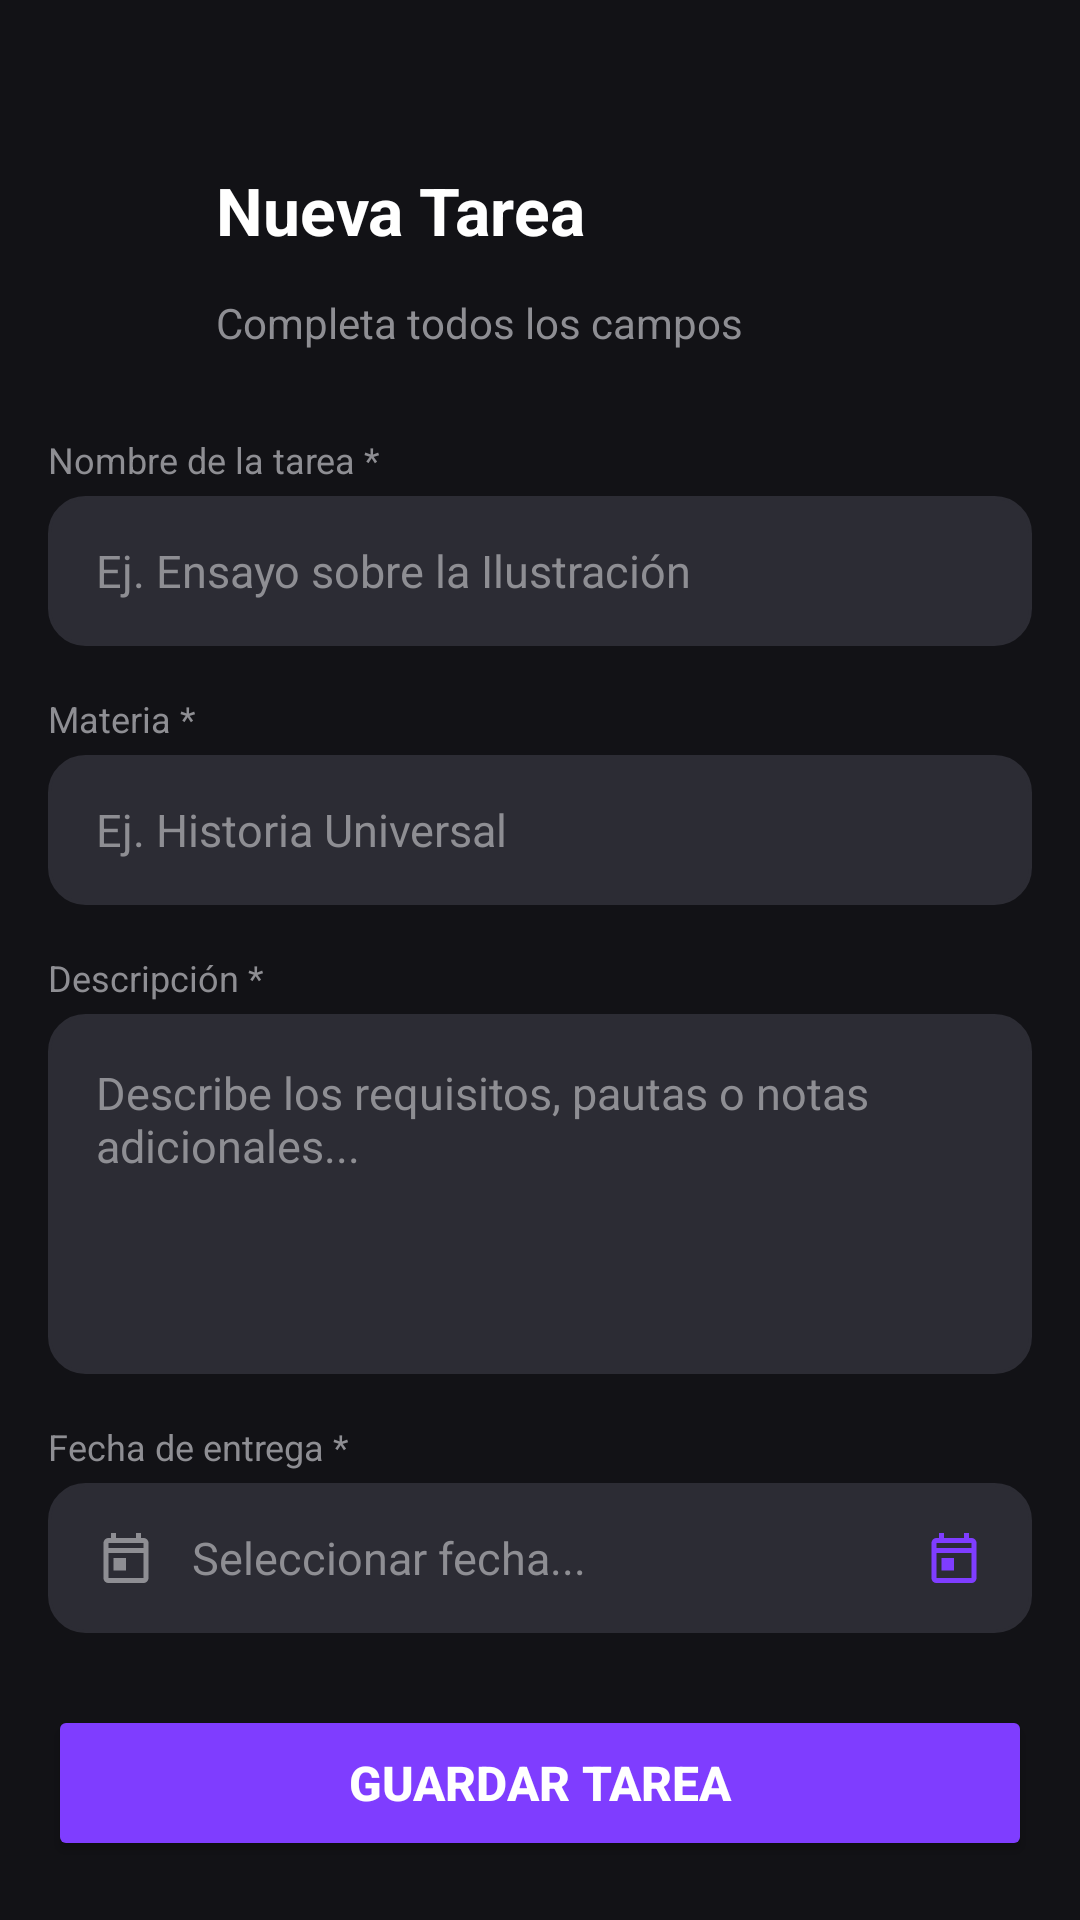

Here is an Android app screen rendered from its layout file. Give the layout XML and the strings, colors and styles it references.
<!-- AndroidManifest.xml: application theme Theme.Priori -->
<!-- res/layout/activity_add_task.xml -->
<?xml version="1.0" encoding="utf-8"?>
<ScrollView xmlns:android="http://schemas.android.com/apk/res/android"
    xmlns:app="http://schemas.android.com/apk/res-auto"
    android:layout_width="match_parent"
    android:layout_height="match_parent"
    android:background="@color/background_dark"
    android:padding="16dp">

    <LinearLayout
        android:layout_width="match_parent"
        android:layout_height="wrap_content"
        android:layout_marginTop="30dp"
        android:orientation="vertical">

        <LinearLayout
            android:layout_width="match_parent"
            android:layout_height="wrap_content"
            android:layout_marginBottom="4dp"
            android:gravity="center_vertical"
            android:orientation="horizontal">

            <ImageButton
                android:id="@+id/btnBack"
                android:layout_width="48dp"
                android:layout_height="48dp"
                android:layout_marginEnd="8dp"
                android:background="?attr/selectableItemBackgroundBorderless"
                android:contentDescription="@string/cd_back"
                android:src="@drawable/ic_arrow_back" />

            <TextView
                android:layout_width="wrap_content"
                android:layout_height="wrap_content"
                android:text="@string/title_new_task"
                android:textColor="@color/text_primary_light"
                android:textSize="22sp"
                android:textStyle="bold" />
        </LinearLayout>

        <TextView
            android:layout_width="wrap_content"
            android:layout_height="wrap_content"
            android:text="@string/subtitle_new_task"
            android:textColor="@color/text_secondary_gray"
            android:textSize="14sp"
            android:layout_marginStart="56dp"
            android:layout_marginBottom="16dp" />

        <TextView
            android:layout_width="wrap_content"
            android:layout_height="wrap_content"
            android:text="@string/label_task_name"
            android:textColor="@color/text_secondary_gray"
            android:textSize="12sp"
            android:layout_marginTop="12dp"
            android:layout_marginBottom="4dp" />

        <EditText
            android:id="@+id/etTaskName"
            android:layout_width="match_parent"
            android:layout_height="50dp"
            android:hint="@string/hint_task_name"
            android:textColor="@color/text_primary_light"
            android:textColorHint="@color/text_secondary_gray"
            android:background="@drawable/bg_input_field"
            android:paddingHorizontal="16dp"
            android:textSize="15sp"
            android:inputType="textCapSentences"
            android:maxLines="1" />

        <TextView
            android:layout_width="wrap_content"
            android:layout_height="wrap_content"
            android:text="@string/label_subject"
            android:textColor="@color/text_secondary_gray"
            android:textSize="12sp"
            android:layout_marginTop="16dp"
            android:layout_marginBottom="4dp" />

        <EditText
            android:id="@+id/etSubject"
            android:layout_width="match_parent"
            android:layout_height="50dp"
            android:hint="@string/hint_subject"
            android:textColor="@color/text_primary_light"
            android:textColorHint="@color/text_secondary_gray"
            android:background="@drawable/bg_input_field"
            android:paddingHorizontal="16dp"
            android:textSize="15sp"
            android:inputType="textCapSentences"
            android:maxLines="1" />

        <TextView
            android:layout_width="wrap_content"
            android:layout_height="wrap_content"
            android:text="@string/label_description"
            android:textColor="@color/text_secondary_gray"
            android:textSize="12sp"
            android:layout_marginTop="16dp"
            android:layout_marginBottom="4dp" />

        <EditText
            android:id="@+id/etDescription"
            android:layout_width="match_parent"
            android:layout_height="120dp"
            android:hint="@string/hint_description"
            android:textColor="@color/text_primary_light"
            android:textColorHint="@color/text_secondary_gray"
            android:background="@drawable/bg_input_field"
            android:padding="16dp"
            android:textSize="15sp"
            android:gravity="top|start"
            android:inputType="textMultiLine|textCapSentences" />

        <TextView
            android:layout_width="wrap_content"
            android:layout_height="wrap_content"
            android:text="@string/label_due_date"
            android:textColor="@color/text_secondary_gray"
            android:textSize="12sp"
            android:layout_marginTop="16dp"
            android:layout_marginBottom="4dp" />

        <LinearLayout
            android:id="@+id/btnSelectDate"
            android:layout_width="match_parent"
            android:layout_height="50dp"
            android:background="@drawable/bg_input_field"
            android:clickable="true"
            android:focusable="true"
            android:orientation="horizontal"
            android:gravity="center_vertical"
            android:paddingHorizontal="16dp"
            android:layout_marginBottom="24dp">

            <ImageView
                android:layout_width="20dp"
                android:layout_height="20dp"
                android:src="@drawable/ic_calendar"
                android:layout_marginEnd="12dp"
                android:contentDescription="@string/cd_calendar"
                app:tint="@color/text_secondary_gray" />

            <TextView
                android:id="@+id/tvSelectedDate"
                android:layout_width="0dp"
                android:layout_height="wrap_content"
                android:layout_weight="1"
                android:text="@string/select_date"
                android:textColor="@color/text_secondary_gray"
                android:textSize="15sp" />

            <ImageView
                android:layout_width="20dp"
                android:layout_height="20dp"
                android:src="@drawable/ic_calendar"
                android:contentDescription="@string/cd_calendar"
                app:tint="@color/purple_accent" />
        </LinearLayout>

        <Button
            android:id="@+id/btnSaveTask"
            android:layout_width="match_parent"
            android:layout_height="52dp"
            android:backgroundTint="@color/purple_accent"
            android:text="@string/btn_save_task"
            android:textColor="@color/white"
            android:textSize="16sp"
            android:textStyle="bold" />


    </LinearLayout>
</ScrollView>
<!-- resources referenced by this layout -->
<resources>
  <color name="background_dark">#121216</color>
  <color name="purple_accent">#7F3DFF</color>
  <color name="text_primary_light">#FFFFFF</color>
  <color name="text_secondary_gray">#8E8E93</color>
  <color name="white">#FFFFFFFF</color>
  <!-- drawable bg_input_field (drawable) -->
  <?xml version="1.0" encoding="utf-8"?>
  <shape xmlns:android="http://schemas.android.com/apk/res/android">
      <solid android:color="@color/chip_background" />
      <corners android:radius="12dp" />
      <stroke
          android:width="1dp"
          android:color="#2C2C34" />
  </shape>
  <!-- drawable ic_calendar (drawable) -->
  <vector xmlns:android="http://schemas.android.com/apk/res/android"
      android:width="24dp"
      android:height="24dp"
      android:viewportWidth="24"
      android:viewportHeight="24">
    <path
        android:fillColor="#FFFFFFFF"
        android:pathData="M19,4h-1V2h-2v2H8V2H6v2H5C3.89,4 3.01,4.9 3.01,6L3,20c0,1.1 0.89,2 2,2h14c1.1,0 2,-0.9 2,-2V6C21,4.9 20.1,4 19,4zM19,20H5V10h14V20zM19,8H5V6h14V8zM7,12h5v5H7V12z"/>
  </vector>
  <string name="btn_save_task">Guardar tarea</string>
  <string name="cd_back">Volver</string>
  <string name="cd_calendar">Calendario</string>
  <string name="hint_description">Describe los requisitos, pautas o notas adicionales...</string>
  <string name="hint_subject">Ej. Historia Universal</string>
  <string name="hint_task_name">Ej. Ensayo sobre la Ilustración</string>
  <string name="label_description">Descripción *</string>
  <string name="label_due_date">Fecha de entrega *</string>
  <string name="label_subject">Materia *</string>
  <string name="label_task_name">Nombre de la tarea *</string>
  <string name="select_date">Seleccionar fecha...</string>
  <string name="subtitle_new_task">Completa todos los campos</string>
  <string name="title_new_task">Nueva Tarea</string>
  <style name="Theme.Priori" parent="Base.Theme.Priori" />
  <color name="chip_background">#2C2C34</color>
  <style name="Base.Theme.Priori" parent="Theme.Material3.DayNight.NoActionBar">
          
          
      </style>
</resources>
